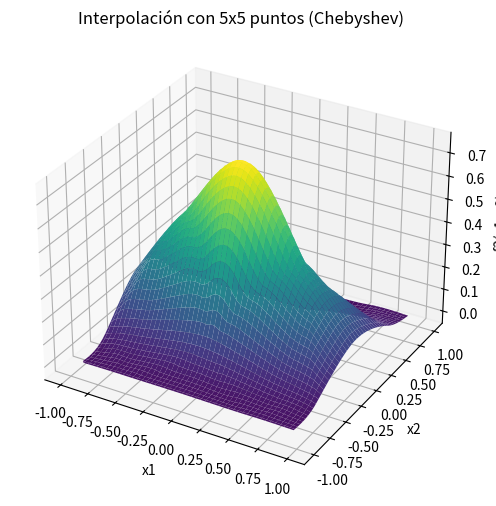
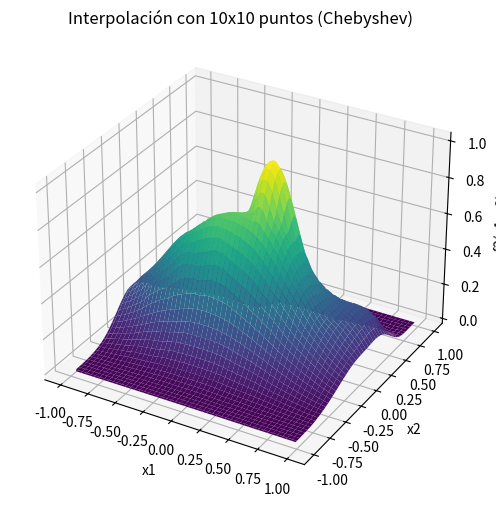
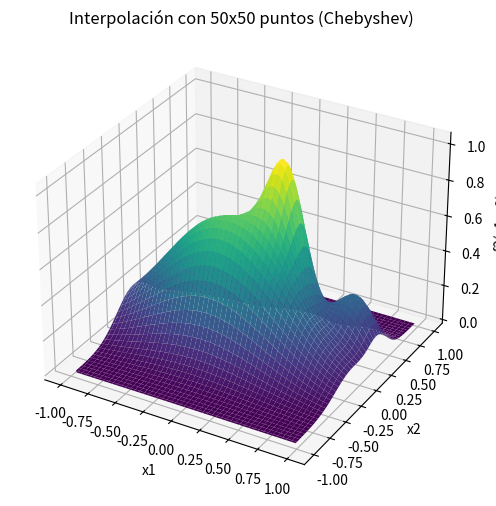
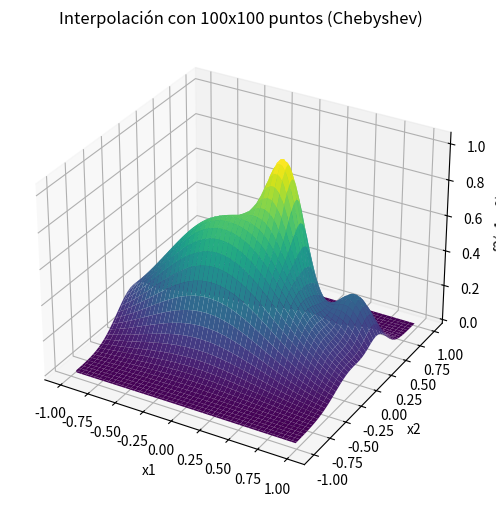

Reproduce these figures in Python, in order.
import numpy as np
import matplotlib.pyplot as plt
from scipy.interpolate import griddata
from mpl_toolkits.mplot3d import Axes3D

def f2(x1, x2):
    term1 = 0.75 * np.exp(-((9 * x1 - 2) ** 2 / 4) - ((9 * x2 - 2) ** 2 / 4))
    term2 = 0.75 * np.exp(-((9 * x1 + 1) ** 2 / 49) - ((9 * x2 + 1) ** 2 / 10))
    term3 = 0.5 * np.exp(-((9 * x1 - 7) ** 2 / 4) - ((9 * x2 - 3) ** 2 / 4))
    term4 = -0.2 * np.exp(-((9 * x1 - 7) ** 2 / 4) - ((9 * x2 - 3) ** 2 / 4))
    return term1 + term2 + term3 + term4

x = np.linspace(-1, 1, 100)
y = np.linspace(-1, 1, 100)
X, Y = np.meshgrid(x, y)

def generate_chebyshev_grid_data(n_points):
    chebyshev_points = np.cos(np.pi * (2 * np.arange(n_points) + 1) / (2 * n_points))
    x = np.sort(chebyshev_points)
    y = np.sort(chebyshev_points)
    X, Y = np.meshgrid(x, y)
    Z = f2(X, Y)
    return X, Y, Z

def interpolate_and_plot_3d_chebyshev(n_points):
    Xg, Yg, Zg = generate_chebyshev_grid_data(n_points)
    points = np.vstack((Xg.ravel(), Yg.ravel())).T
    values = Zg.ravel()
    Z_interp = griddata(points, values, (X, Y), method='cubic')
    
    fig = plt.figure(figsize=(8, 6))
    ax = fig.add_subplot(111, projection='3d')
    ax.plot_surface(X, Y, Z_interp, cmap='viridis', edgecolor='none')
    ax.set_title(f'Interpolación con {n_points}x{n_points} puntos (Chebyshev)')
    ax.set_xlabel('x1')
    ax.set_ylabel('x2')
    ax.set_zlabel('f2(x1, x2)')
    plt.show()

interpolate_and_plot_3d_chebyshev(5)
interpolate_and_plot_3d_chebyshev(10)
interpolate_and_plot_3d_chebyshev(50)
interpolate_and_plot_3d_chebyshev(100)
